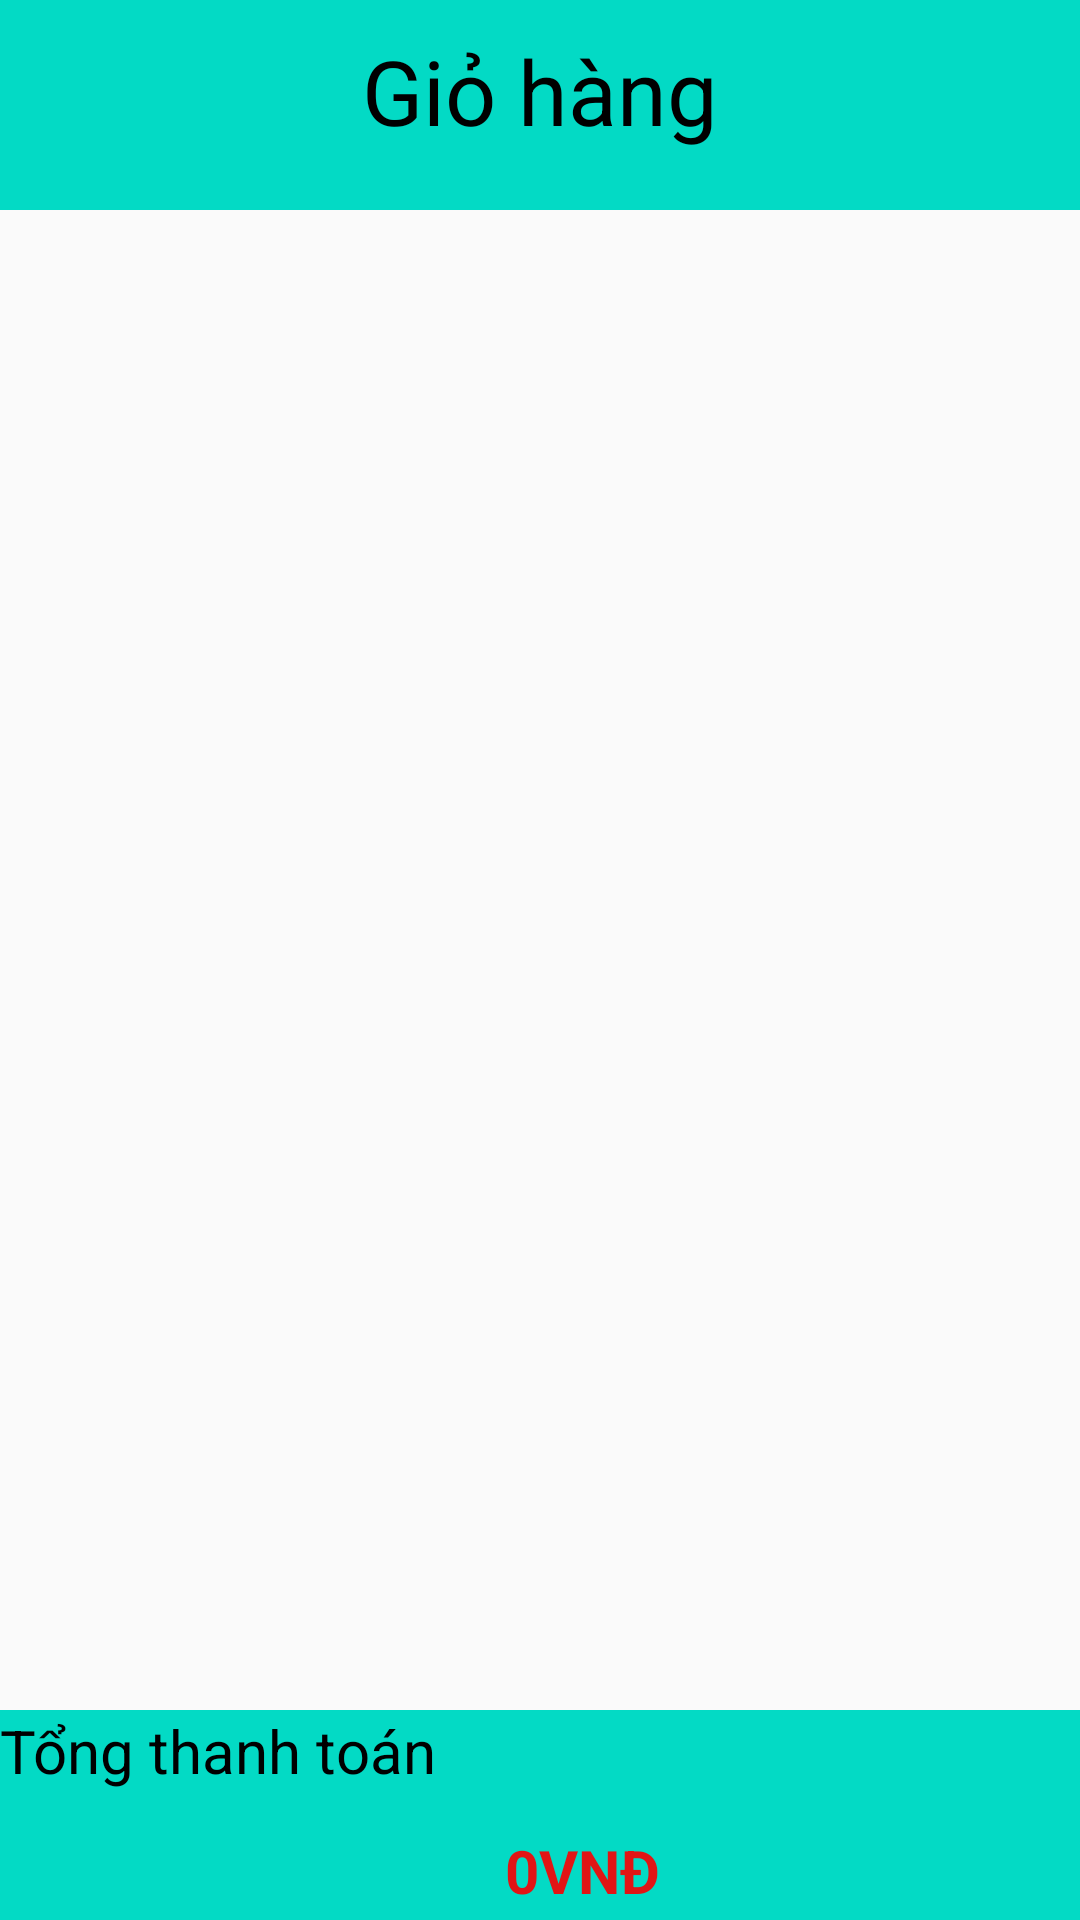

Write the Android layout XML for this screen, with the resource values it uses.
<!-- AndroidManifest.xml: application theme Theme.AppCompat.Light.NoActionBar -->
<!-- res/layout/activity_shoppet.xml -->
<?xml version="1.0" encoding="utf-8"?>
<androidx.constraintlayout.widget.ConstraintLayout xmlns:android="http://schemas.android.com/apk/res/android"
    xmlns:app="http://schemas.android.com/apk/res-auto"
    xmlns:tools="http://schemas.android.com/tools"
    android:layout_width="match_parent"
    android:layout_height="match_parent"
    tools:context=".Shop.Shoppet">


    <androidx.appcompat.widget.Toolbar
        android:id="@+id/toolbar"
        android:layout_width="match_parent"
        android:layout_height="70dp"
        android:background="@color/teal_200"
        app:layout_constraintEnd_toEndOf="parent"
        app:layout_constraintHorizontal_bias="1.0"
        app:layout_constraintStart_toStartOf="parent"
        app:layout_constraintTop_toTopOf="parent">

        <ImageButton
            android:background="@color/teal_200"
            android:id="@+id/btnbackHome"
            android:layout_width="50dp"
            android:layout_height="50dp"
            android:layout_marginStart="10dp"
            android:layout_marginTop="5dp"
            android:layout_marginBottom="5dp"
            android:src="@drawable/ic_baseline_keyboard_backspace_24"
            app:layout_constraintBottom_toBottomOf="@+id/toolbar"
            app:layout_constraintStart_toStartOf="parent"
            app:layout_constraintTop_toTopOf="parent" />


        <TextView
            android:textAlignment="center"
            android:textSize="30dp"
            android:textColor="@color/black"
            android:text="Giỏ hàng"
            android:layout_gravity="center"
            android:layout_width="200dp"
            android:layout_height="50dp"/>
    </androidx.appcompat.widget.Toolbar>

    <androidx.recyclerview.widget.RecyclerView
        android:layout_width="match_parent"
        android:layout_height="650dp"
        android:id="@+id/rvcart"
        android:layout_marginTop="68dp"
        app:layout_constraintEnd_toEndOf="parent"
        app:layout_constraintHorizontal_bias="0.0"
        app:layout_constraintStart_toStartOf="parent"
        app:layout_constraintTop_toTopOf="parent" />

    <LinearLayout
        android:orientation="horizontal"
        android:layout_width="match_parent"
        android:layout_height="70dp"
        android:background="@color/teal_200"
        app:layout_constraintBottom_toBottomOf="parent"
        app:layout_constraintEnd_toEndOf="parent"
        app:layout_constraintHorizontal_bias="0.0"
        app:layout_constraintStart_toStartOf="parent">

        <LinearLayout
            android:layout_width="match_parent"
            android:orientation="vertical"
            android:layout_weight="1"
            android:layout_height="wrap_content">
            <TextView
                android:layout_width="150dp"
                android:layout_height="40dp"
                android:text="Tổng thanh toán"
                android:textColor="@color/black"
                android:textSize="20dp" />
            <TextView
                android:textSize="20dp"
                android:text="0VNĐ"
                android:textColor="#E11515"
                android:layout_gravity="right"
                android:layout_marginRight="20dp"
                android:id="@+id/tvtotalall"
                android:textStyle="bold"
                android:layout_width="wrap_content"
                android:layout_height="40dp"/>
        </LinearLayout>

        <ImageButton
            android:id="@+id/btnthanhtoan"
            android:layout_marginRight="30dp"
            android:layout_width="90dp"
            android:layout_height="60dp"
            android:layout_gravity="right"
            android:background="@color/teal_200"
            android:src="@drawable/ic_baseline_shopping_cart_50" />
    </LinearLayout>


</androidx.constraintlayout.widget.ConstraintLayout>
<!-- resources referenced by this layout -->
<resources>

  <!-- not gathered from this repository: default colours our renderer supplied (Android Studio template values) -->
  <color name="teal_200">#FF03DAC5</color>
  <color name="black">#FF000000</color>
</resources>
